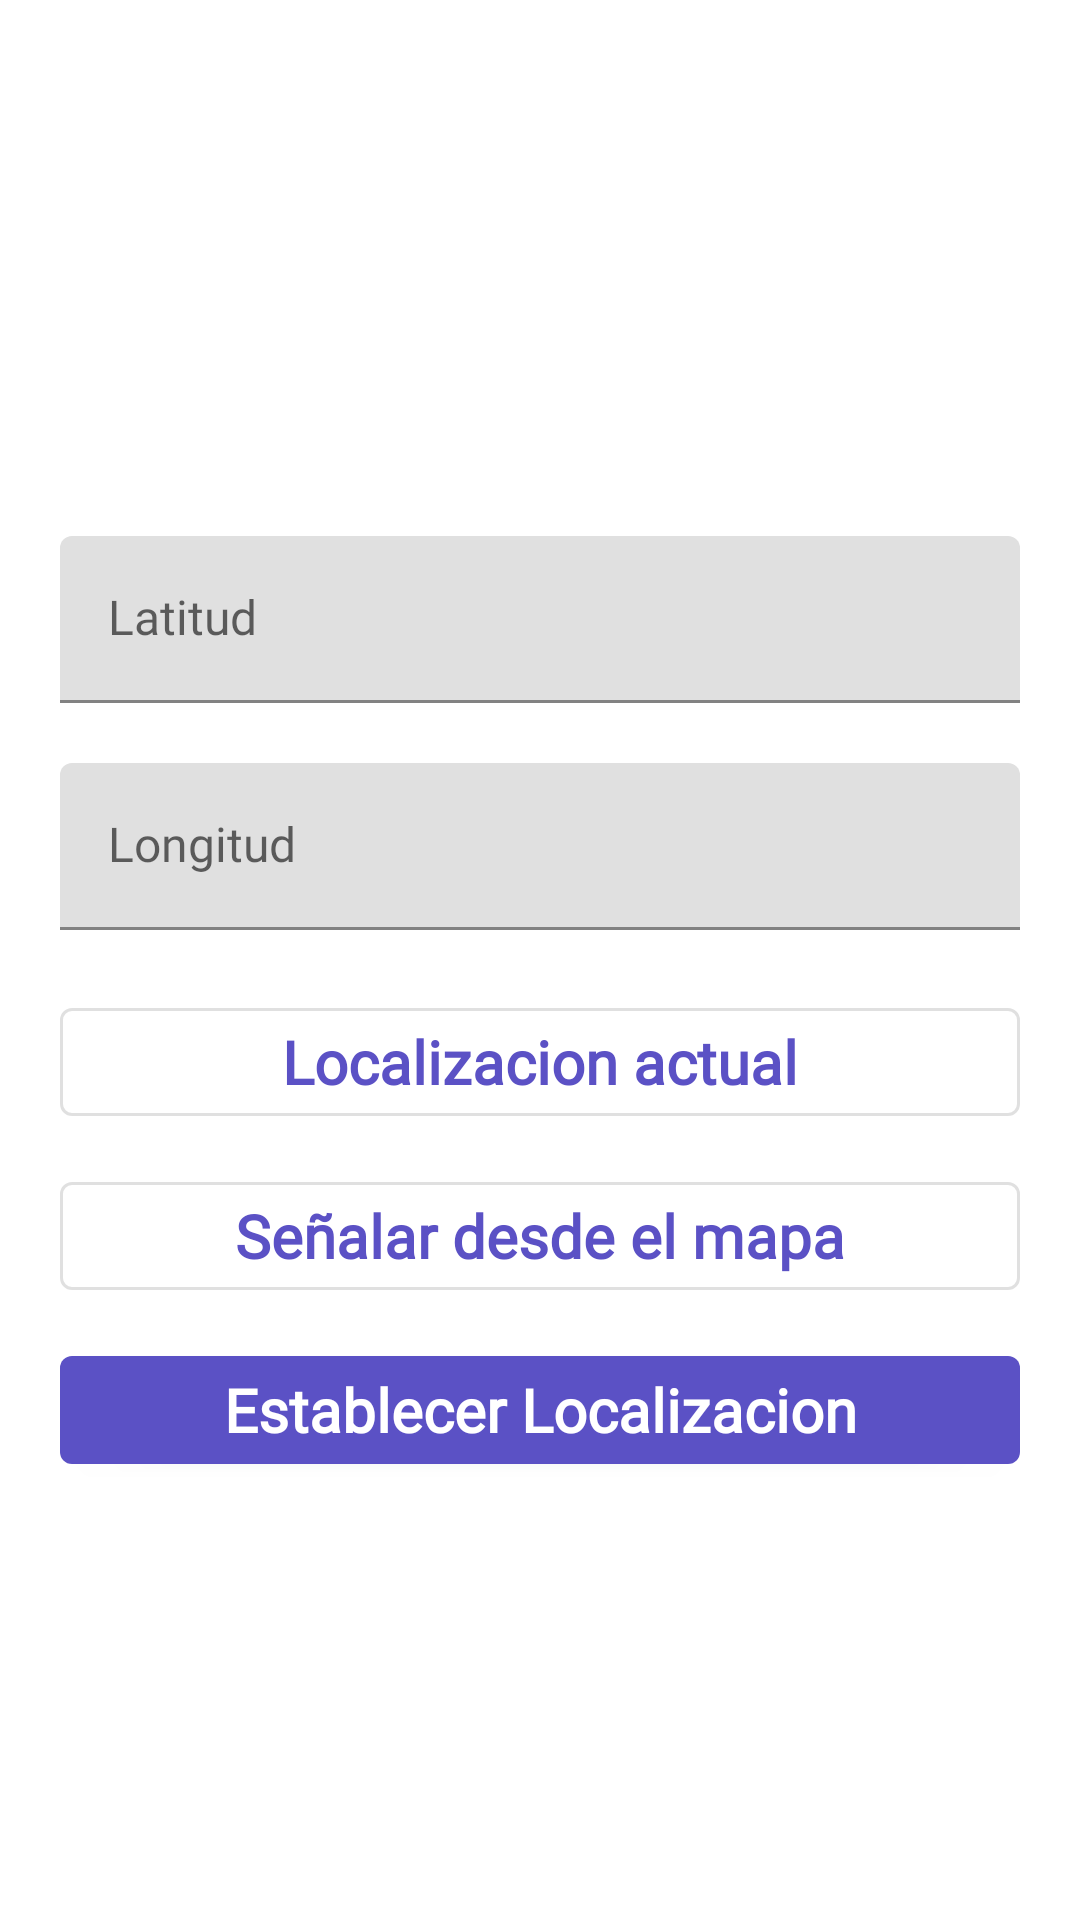

Reconstruct the res/layout file that produces this screen, plus the resources it refers to.
<!-- AndroidManifest.xml: application theme Theme.Places -->
<!-- res/layout/fragment_coordinates.xml -->
<?xml version="1.0" encoding="utf-8"?>
<androidx.constraintlayout.widget.ConstraintLayout xmlns:android="http://schemas.android.com/apk/res/android"
    xmlns:app="http://schemas.android.com/apk/res-auto"
    xmlns:tools="http://schemas.android.com/tools"
    android:layout_width="match_parent"
    android:layout_height="match_parent"
    tools:context=".view.fragments.CoordinatesFragment">


    <com.google.android.material.textfield.TextInputLayout
        android:id="@+id/latitude_text_input_layout"
        style="@style/text_input_layout_style"
        android:layout_width="0dp"
        android:layout_height="wrap_content"
        android:layout_marginHorizontal="20dp"
        android:layout_marginBottom="20dp"
        android:hint="@string/latitude_label"
        app:errorTextAppearance="@style/text_input_text_error_style"
        app:startIconDrawable="@drawable/ic_baseline_place_24"
        app:layout_constraintStart_toStartOf="parent"
        app:layout_constraintEnd_toEndOf="parent"
        app:layout_constraintBottom_toTopOf="@+id/longitude_text_input_layout">

        <com.google.android.material.textfield.TextInputEditText
            style="@style/default_size_height_style"
            android:inputType="numberSigned|numberDecimal"
            android:textAppearance="@style/regular_text_style" />
    </com.google.android.material.textfield.TextInputLayout>

    <com.google.android.material.textfield.TextInputLayout
        android:id="@+id/longitude_text_input_layout"
        style="@style/text_input_layout_style"
        android:layout_width="0dp"
        android:layout_height="wrap_content"
        android:layout_marginHorizontal="20dp"
        android:layout_marginBottom="10dp"
        android:hint="@string/longitude_label"
        app:errorTextAppearance="@style/text_input_text_error_style"
        app:startIconDrawable="@drawable/ic_baseline_place_24"
        app:layout_constraintStart_toStartOf="parent"
        app:layout_constraintEnd_toEndOf="parent"
        app:layout_constraintBottom_toTopOf="@+id/guideline">

        <com.google.android.material.textfield.TextInputEditText
            style="@style/default_size_height_style"
            android:inputType="numberSigned|numberDecimal"
            android:textAppearance="@style/regular_text_style" />
    </com.google.android.material.textfield.TextInputLayout>

    <androidx.constraintlayout.widget.Guideline
        android:id="@+id/guideline"
        android:layout_width="wrap_content"
        android:layout_height="wrap_content"
        android:orientation="horizontal"
        app:layout_constraintGuide_percent="0.5" />

    <com.google.android.material.button.MaterialButton
        android:id="@+id/location_button"
        style="@style/outlined_button_container_style"
        android:layout_width="0dp"
        android:layout_height="wrap_content"
        android:layout_marginHorizontal="20dp"
        android:layout_marginTop="10dp"
        android:contentDescription="@string/automatic_location"
        android:text="@string/get_current_location_text_label"
        app:icon="@drawable/ic_baseline_my_location_24"
        app:layout_constraintEnd_toEndOf="parent"
        app:layout_constraintStart_toStartOf="parent"
        app:layout_constraintTop_toBottomOf="@+id/guideline" />

    <com.google.android.material.button.MaterialButton
        android:id="@+id/point_from_map_button"
        style="@style/outlined_button_container_style"
        android:layout_width="0dp"
        android:layout_marginHorizontal="20dp"
        android:layout_height="wrap_content"
        android:layout_marginTop="10dp"
        android:text="@string/point_from_map_text_label"
        app:layout_constraintEnd_toEndOf="parent"
        app:layout_constraintStart_toStartOf="parent"
        app:layout_constraintTop_toBottomOf="@+id/location_button" />

    <com.google.android.material.button.MaterialButton
        android:id="@+id/set_coordinates_button"
        style="@style/contained_button_container_style"
        android:layout_width="0dp"
        android:layout_marginHorizontal="20dp"
        android:layout_marginTop="10dp"
        android:text="@string/set_location_text_label"
        app:layout_constraintEnd_toEndOf="parent"
        app:layout_constraintStart_toStartOf="parent"
        app:layout_constraintTop_toBottomOf="@+id/point_from_map_button" />

</androidx.constraintlayout.widget.ConstraintLayout>
<!-- resources referenced by this layout -->
<resources>
  <string name="automatic_location">Localizacion automatica</string>
  <string name="get_current_location_text_label">Localizacion actual</string>
  <string name="latitude_label">Latitud</string>
  <string name="longitude_label">Longitud</string>
  <string name="point_from_map_text_label">Señalar desde el mapa</string>
  <string name="set_location_text_label">Establecer Localizacion</string>
  <style name="contained_button_container_style" parent="default_size_height_style">
          <item name="android:textAppearance">@style/text_contained_button_style</item>
      </style>
  <style name="default_size_height_style">
          <item name="android:layout_width">match_parent</item>
          <item name="android:layout_height">wrap_content</item>
      </style>
  <style name="outlined_button_container_style" parent="Widget.MaterialComponents.Button.OutlinedButton">
          <item name="android:textAppearance">@style/text_contained_button_style</item>
      </style>
  <style name="regular_text_style">
          <item name="android:fontFamily">@font/caviar_dreams</item>
          <item name="android:textSize">@dimen/regular_text_size</item>
      </style>
  <style name="text_input_layout_style">
          <item name="startIconTint">@color/primary_color</item>
          <item name="endIconTint">@color/primary_color</item>
      </style>
  <style name="text_input_text_error_style">
          <item name="android:fontFamily">@font/caviar_dreams</item>
          <item name="android:textStyle">bold</item>
          <item name="android:textSize">@dimen/input_text_error_text_size</item>
      </style>
  <style name="text_contained_button_style" parent="regular_text_style">
          <item name="android:textStyle">bold</item>
          <item name="android:textColor">?attr/colorOnPrimary</item>
          <item name="android:textSize">@dimen/contained_button_text_size</item>
      </style>
  <dimen name="regular_text_size">16sp</dimen>
  <color name="primary_color">#FF5B51C5</color>
  <dimen name="input_text_error_text_size">12sp</dimen>
  <color name="primary_color_dark">#FF202894</color>
  <color name="white">#FFFFFFFF</color>
  <color name="secondary_color">#FFEA899A</color>
  <color name="secondary_color_dark">#FFB55A6C</color>
  <color name="black">#FF000000</color>
  <style name="alert_dialog_style" parent="ThemeOverlay.MaterialComponents.MaterialAlertDialog">
          <item name="materialAlertDialogTitleTextStyle">@style/dialog_title_style</item>
          <item name="buttonBarPositiveButtonStyle">@style/dialog_button_style</item>
          <item name="buttonBarNeutralButtonStyle">@style/dialog_button_style</item>
          <item name="buttonBarNegativeButtonStyle">@style/dialog_button_style</item>
      </style>
  <style name="Widget.Tabs.CircularProgressIndicator" parent="Widget.MaterialComponents.CircularProgressIndicator">
          <item name="indicatorSize">60dp</item>
          <item name="trackThickness">30dp</item>
      </style>
  <style name="textAppearancePopUpMenu" parent="TextAppearance.MaterialComponents.Subtitle1">
          <item name="fontFamily">@font/caviar_dreams</item>
          <item name="android:fontFamily">@font/caviar_dreams</item>
      </style>
  <dimen name="contained_button_text_size">20sp</dimen>
  <style name="dialog_title_style" parent="MaterialAlertDialog.MaterialComponents.Title.Text">
          <item name="android:fontFamily">@font/caviar_dreams</item>
          <item name="android:textStyle">bold</item>
      </style>
  <style name="dialog_button_style" parent="Widget.MaterialComponents.Button.TextButton.Dialog">
          <item name="android:fontFamily">@font/caviar_dreams</item>
          <item name="android:textStyle">bold</item>
      </style>
</resources>
